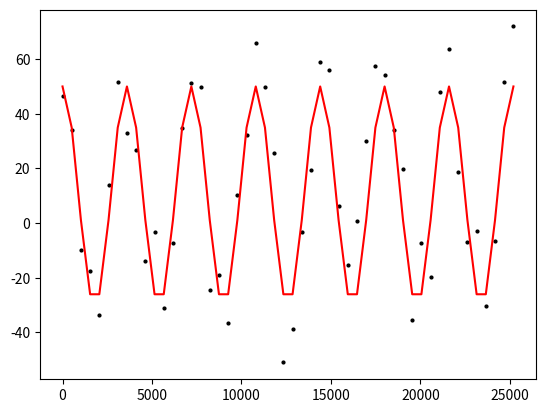

Python code for this plot: (Note: this script raises an exception after producing the figure.)
# -*- coding: utf-8 -*-

#python2.7
"""

    - create  temperature profile that follows:

        T_i = f_Tm + A cos( 2pi/w * t - phi)

        with some Gaussian error
"""
import numpy as np
import matplotlib.pyplot as plt
import os
#=======================================================================================
#                       fct definitions
#=======================================================================================
def fct_T( t, Tm, A):
    return Tm + A*np.cos( (2*np.pi)/w * t )
np.random.seed(123456)
#=======================================================================================
#                       params
#=======================================================================================
dir_out = 'data'
file_out= 'Hw4_1_fixed.png'
N     = 1000
f_Tm  =  10 # mean T in C
f_dA  =  40  # in degree C
w     =  3600
## noise / error
f_sigma = 15.2



#=======================================================================================
#                       create synthetic data
#=======================================================================================
a_t = np.linspace( 0, 7*w) # convert to martian days

a_T = fct_T( a_t, f_Tm, f_dA)
# add some noise
print(len(a_t))
print(len(np.random.randn(  N)))
N = len(a_t)

a_T_noise = a_T + np.random.randn(  N)*f_sigma

#=======================================================================================
#                       save to file
#=======================================================================================
fig, ax = plt.subplots()
plt.plot( a_t, a_T_noise, 'ko', ms = 2)
plt.plot( a_t, a_T, 'r-', lw = 1.5)

# save this figure as .png
os.chdir( dir_out)
plt.savefig( 'dir_out')
plt.show()